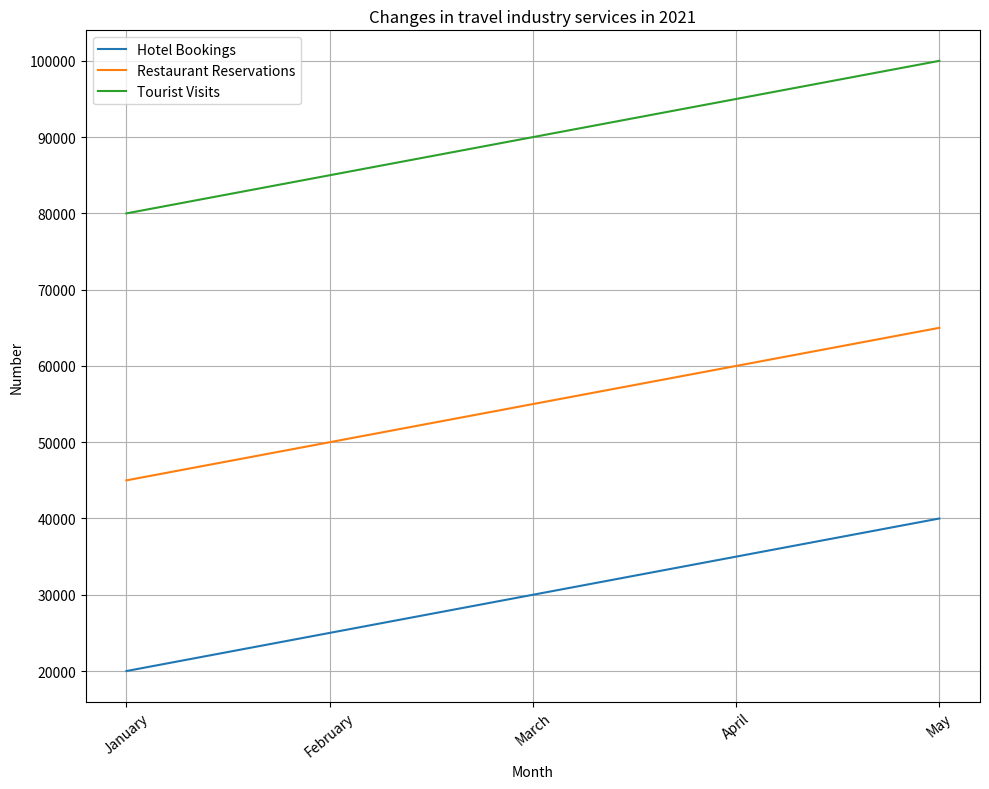

Here is the Python script that generated this plot: (Note: this script raises an exception after producing the figure.)


import numpy as np
import matplotlib.pyplot as plt

x = ["January", "February", "March", "April", "May"]
hotel_bookings = [20000, 25000, 30000, 35000, 40000]
restaurant_reservations = [45000, 50000, 55000, 60000, 65000]
tourist_visits = [80000, 85000, 90000, 95000, 100000]

fig = plt.figure(figsize=(10, 8))
ax = fig.add_subplot()
ax.plot(x, hotel_bookings, label="Hotel Bookings")
ax.plot(x, restaurant_reservations, label="Restaurant Reservations")
ax.plot(x, tourist_visits, label="Tourist Visits")
ax.set_title("Changes in travel industry services in 2021")
ax.set_xlabel("Month")
ax.set_ylabel("Number")
ax.legend(loc="upper left")
ax.grid(True)
plt.xticks(x, rotation=40)
plt.tight_layout()
plt.savefig("line chart/png/325.png")
plt.clf()
